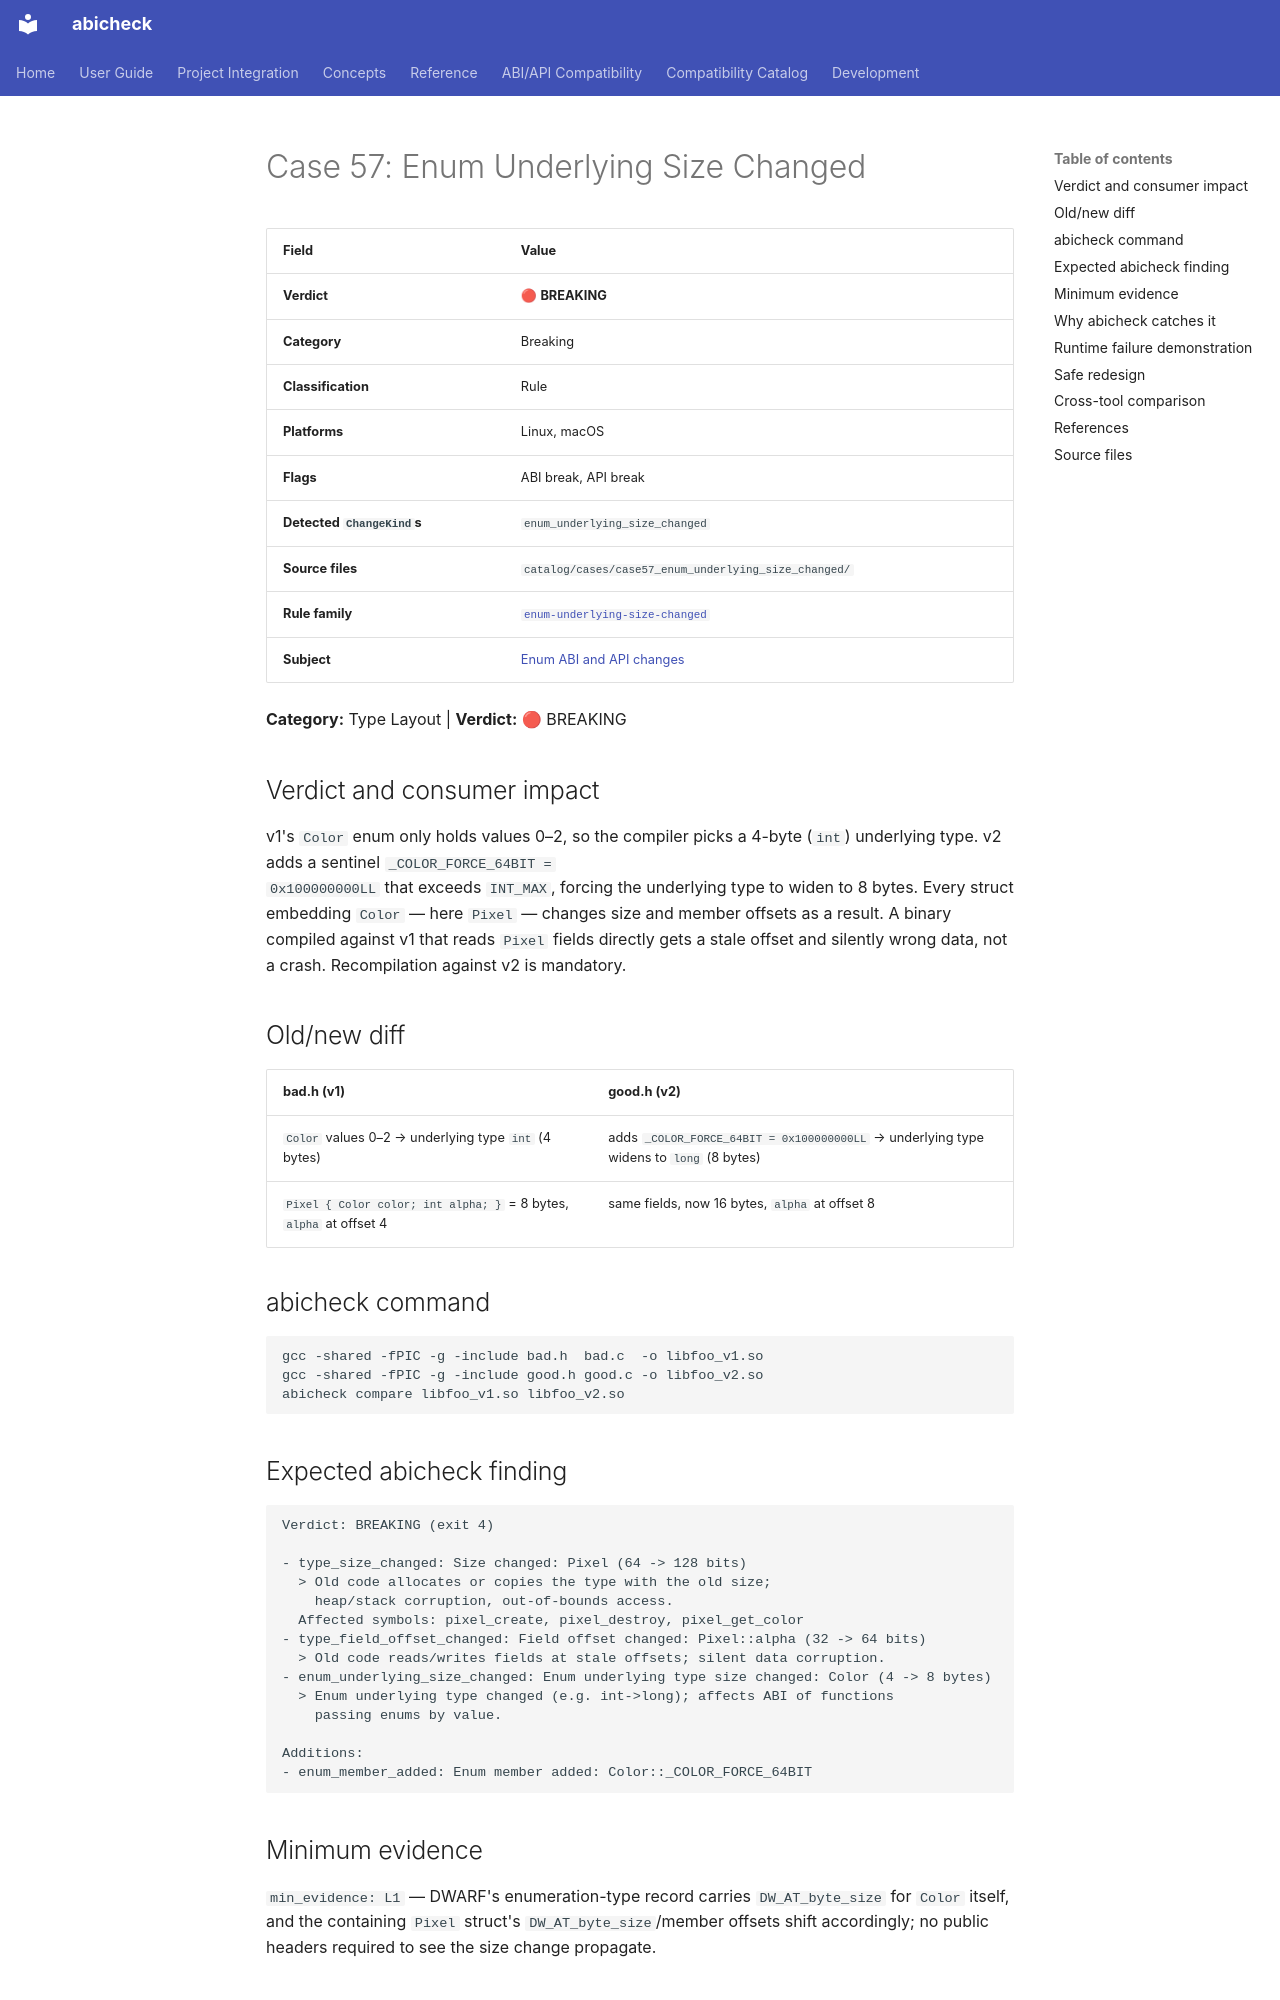

repository: abicheck/abicheck · page: reference/examples/case57_enum_underlying_size_changed/index.html · generator: mkdocs

<!-- DO NOT EDIT — generated by scripts/gen_examples_docs.py. Source: catalog/cases/<case>/README.md + catalog/ground_truth.json. -->
# Case 57: Enum Underlying Size Changed

| Field | Value |
|-------|-------|
| **Verdict** | 🔴 **BREAKING** |
| **Category** | Breaking |
| **Classification** | Rule |
| **Platforms** | Linux, macOS |
| **Flags** | ABI break, API break |
| **Detected `ChangeKind`s** | `enum_underlying_size_changed` |
| **Source files** | `catalog/cases/case57_enum_underlying_size_changed/` |
| **Rule family** | [`enum-underlying-size-changed`](by-rule/enum-underlying-size-changed.md) |
| **Subject** | [Enum ABI and API changes](by-subject/enum-abi-and-api-changes.md) |

**Category:** Type Layout | **Verdict:** 🔴 BREAKING

## Verdict and consumer impact

v1's `Color` enum only holds values 0–2, so the compiler picks a 4-byte
(`int`) underlying type. v2 adds a sentinel `_COLOR_FORCE_64BIT =
0x100000000LL` that exceeds `INT_MAX`, forcing the underlying type to widen
to 8 bytes. Every struct embedding `Color` — here `Pixel` — changes size and
member offsets as a result. A binary compiled against v1 that reads `Pixel`
fields directly gets a stale offset and silently wrong data, not a crash.
Recompilation against v2 is mandatory.

## Old/new diff

| bad.h (v1) | good.h (v2) |
|------------|-------------|
| `Color` values 0–2 → underlying type `int` (4 bytes) | adds `_COLOR_FORCE_64BIT = 0x100000000LL` → underlying type widens to `long` (8 bytes) |
| `Pixel { Color color; int alpha; }` = 8 bytes, `alpha` at offset 4 | same fields, now 16 bytes, `alpha` at offset 8 |

## abicheck command

```bash
gcc -shared -fPIC -g -include bad.h  bad.c  -o libfoo_v1.so
gcc -shared -fPIC -g -include good.h good.c -o libfoo_v2.so
abicheck compare libfoo_v1.so libfoo_v2.so
```

## Expected abicheck finding

```text
Verdict: BREAKING (exit 4)

- type_size_changed: Size changed: Pixel (64 -> 128 bits)
  > Old code allocates or copies the type with the old size;
    heap/stack corruption, out-of-bounds access.
  Affected symbols: pixel_create, pixel_destroy, pixel_get_color
- type_field_offset_changed: Field offset changed: Pixel::alpha (32 -> 64 bits)
  > Old code reads/writes fields at stale offsets; silent data corruption.
- enum_underlying_size_changed: Enum underlying type size changed: Color (4 -> 8 bytes)
  > Enum underlying type changed (e.g. int->long); affects ABI of functions
    passing enums by value.

Additions:
- enum_member_added: Enum member added: Color::_COLOR_FORCE_64BIT
```

## Minimum evidence

`min_evidence: L1` — DWARF's enumeration-type record carries
`DW_AT_byte_size` for `Color` itself, and the containing `Pixel` struct's
`DW_AT_byte_size`/member offsets shift accordingly; no public headers
required to see the size change propagate.
